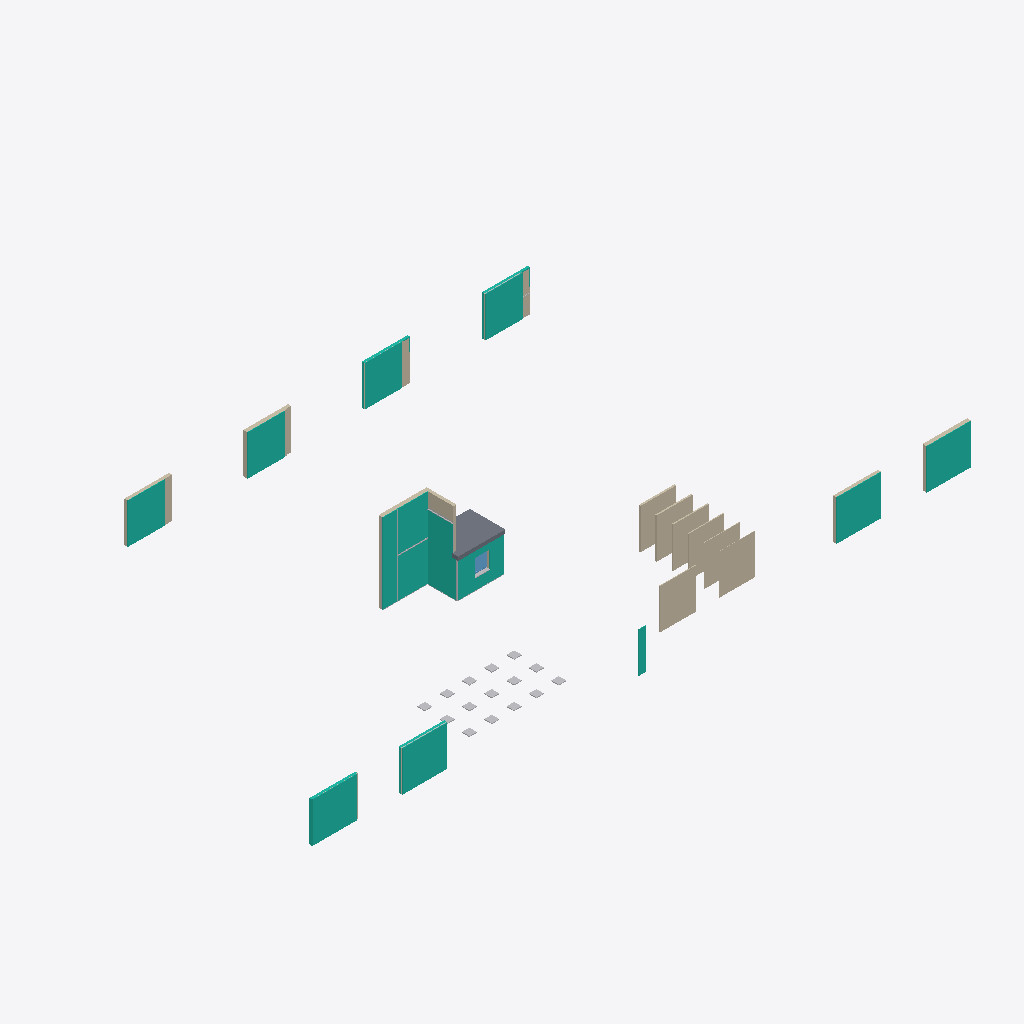
Isometric view of an IFC building model (IFC-SPF (STEP), schema IFC2X3, length unit metre), seen from the south-west, elements coloured by IFC class: 24 walls (beige), 23 other elements (light grey), 18 curtain walls (teal), 1 slab (grey), 1 window (light blue).
Extent 44.2 m × 19.5 m × 8.1 m (x, y, z). Storeys (3): Niveau Ref at 0.00 m; Niveau 1 at 2.70 m; Niveau 2 at 5.40 m. Elements (100): 42 IfcBuildingElementProxy, 38 IfcWallStandardCase, 18 IfcCurtainWall, 1 IfcSlab, 1 IfcWindow.

HEADER;
FILE_DESCRIPTION(('ViewDefinition [CoordinationView_V2.0]'),'2;1');
FILE_NAME('0001','2023-02-14T17:00:41',(''),(''),'The EXPRESS Data Manager Version 5.02.0100.07 : 28 Aug 2013','21.1.1.109 - Exporter 21.1.1.109 - Interface utilisateur alternative 21.1.1.109','');
FILE_SCHEMA(('IFC2X3'));
ENDSEC;
DATA;
#119=IFCPROJECT('0Jn4CGKu9F5wfZyJ$D10QW',#41,'0001',$,$,'','',(#111),#106);
#154=IFCSITE('0Jn4CGKu9F5wfZyJ$D10QY',#41,'Default',$,$,#153,$,$,.ELEMENT.,$,$,$,$,$);
#129=IFCBUILDING('0Jn4CGKu9F5wfZyJ$D10QX',#41,'',$,$,#32,$,'',.ELEMENT.,$,$,$);
#138=IFCBUILDINGSTOREY('0Jn4CGKu9F5wfZyJyo_$im',#41,'Niveau Ref',$,'Niveau:Ligne du Niveau',#136,$,'Niveau Ref',.ELEMENT.,-1.949161E-14);
#144=IFCBUILDINGSTOREY('0Jn4CGKu9F5wfZyJyo_$uc',#41,'Niveau 1',$,'Niveau:Ligne du Niveau',#143,$,'Niveau 1',.ELEMENT.,2.7);
#150=IFCBUILDINGSTOREY('0Jn4CGKu9F5wfZyJyo_$5H',#41,'Niveau 2',$,'Niveau:Ligne du Niveau',#149,$,'Niveau 2',.ELEMENT.,5.4000000000001);
#2238=IFCCURTAINWALL('2qtoIUpDrCK9e1k1fc5nWT',#41,'Mur-rideau:MYRAL - Panneaux M32 verticaux:396413',$,'Mur-rideau:MYRAL - Panneaux M32 verticaux',#2237,$,'396413');
#2528=IFCCURTAINWALL('2qtoIUpDrCK9e1k1fc5nd8',#41,'Mur-rideau:MYRAL - Panneaux M32 verticaux:396712',$,'Mur-rideau:MYRAL - Panneaux M32 verticaux',#2527,$,'396712');
#6307=IFCCURTAINWALL('1UYYRN75XAiRdooZa3efc0',#41,'Mur-rideau:MYRAL - Panneaux M32 verticaux:501134',$,'Mur-rideau:MYRAL - Panneaux M32 verticaux',#6306,$,'501134');
#9935=IFCCURTAINWALL('1dcFFbsoL1qfzsRvQe98zJ',#41,'Mur-rideau:MYRAL - Panneaux M32 verticaux:568510',$,'Mur-rideau:MYRAL - Panneaux M32 verticaux',#9934,$,'568510');
#1424=IFCCURTAINWALL('3jg6DxFFPF_hseUGCQsyhC',#41,'Mur-rideau:MYRAL - Panneaux M32 verticaux v2:391756',$,'Mur-rideau:MYRAL - Panneaux M32 verticaux v2',#1423,$,'391756');
#11066=IFCCURTAINWALL('0zL2BJQkD3V9f1Lt8FKkd6',#41,'Mur-rideau:MYRAL - Panneaux M32 verticaux:583662',$,'Mur-rideau:MYRAL - Panneaux M32 verticaux',#11065,$,'583662');
#10869=IFCCURTAINWALL('0zL2BJQkD3V9f1Lt8FKkd0',#41,'Mur-rideau:MYRAL - Panneaux M32 verticaux:583656',$,'Mur-rideau:MYRAL - Panneaux M32 verticaux',#10868,$,'583656');
#13772=IFCCURTAINWALL('0zL2BJQkD3V9f1Lt8FKkRP',#41,'Mur-rideau:MYRAL - Panneaux M32 verticaux:583921',$,'Mur-rideau:MYRAL - Panneaux M32 verticaux',#13771,$,'583921');
#10281=IFCWALLSTANDARDCASE('28Vhai_ETFiBOT2ZrWWk$f',#41,'Mur de base:Myral Therm w22 - 53mm - Isolant thermique extérieur:570737',$,'Mur de base:Myral Therm w22 - 53mm - Isolant thermique extérieur',#10255,#10279,'570737');
#11263=IFCCURTAINWALL('0zL2BJQkD3V9f1Lt8FKkPa',#41,'Mur-rideau:MYRAL - Panneaux M32 verticaux:583756',$,'Mur-rideau:MYRAL - Panneaux M32 verticaux',#11262,$,'583756');
#10191=IFCWALLSTANDARDCASE('17ypS0AtHA1h7egMPoMO9w',#41,'Mur de base:Kooltherm K15 20mm Isolation système de bardage pare-pluie_Kingspan Insulation_Wall:569389',$,'Mur de base:Kooltherm K15 20mm Isolation système de bardage pare-pluie_Kingspan Insulation_Wall',#10165,#10189,'569389');
#1372=IFCSLAB('30c2PhCU11zx_toYw78nuR',#41,'Sol:Dalle en béton - 250 mm:390657',$,'Sol:Dalle en béton - 250 mm',#1339,#1370,'390657',.FLOOR.);
#1688=IFCCURTAINWALL('3jg6DxFFPF_hseUGCQsyl_',#41,'Mur-rideau:MYRAL - Panneaux M32 verticaux v2:392062',$,'Mur-rideau:MYRAL - Panneaux M32 verticaux v2',#1687,$,'392062');
#3554=IFCCURTAINWALL('15oD$RKgHFK8_EGSlJcX4R',#41,'Mur-rideau:MYRAL - Panneaux M32 verticaux v2:468182',$,'Mur-rideau:MYRAL - Panneaux M32 verticaux v2',#3553,$,'468182');
#16751=IFCCURTAINWALL('3c_jEf_HL9ahQDKYyIktOR',#41,'Mur-rideau:MYRAL - Panneaux M32 verticaux v2:715893',$,'Mur-rideau:MYRAL - Panneaux M32 verticaux v2',#16750,$,'715893');
#16492=IFCCURTAINWALL('3c_jEf_HL9ahQDKYyIkt25',#41,'Mur-rideau:MYRAL - Panneaux M32 verticaux v2:715499',$,'Mur-rideau:MYRAL - Panneaux M32 verticaux v2',#16491,$,'715499');
#10606=IFCWALLSTANDARDCASE('0CjJQwpQLBSAJaQNo9ucDC',#41,'Mur de base:Kooltherm K15 100mm Isolation système de bardage pare-pluie_Kingspan Insulation_Wall:571523',$,'Mur de base:Kooltherm K15 100mm Isolation système de bardage pare-pluie_Kingspan Insulation_Wall',#10586,#10604,'571523');
#10680=IFCWALLSTANDARDCASE('1qKhwUNe94veATWJ$55BTh',#41,'Mur de base:Kooltherm K15 120mm Isolation système de bardage pare-pluie_Kingspan Insulation_Wall:572141',$,'Mur de base:Kooltherm K15 120mm Isolation système de bardage pare-pluie_Kingspan Insulation_Wall',#10660,#10678,'572141');
#10532=IFCWALLSTANDARDCASE('28Vhai_ETFiBOT2ZrWWksp',#41,'Mur de base:Kooltherm K15 80mm Isolation système de bardage pare-pluie_Kingspan Insulation_Wall:571179',$,'Mur de base:Kooltherm K15 80mm Isolation système de bardage pare-pluie_Kingspan Insulation_Wall',#10512,#10530,'571179');
#10366=IFCWALLSTANDARDCASE('28Vhai_ETFiBOT2ZrWWk$g',#41,'Mur de base:Kooltherm K15 40mm Isolation système de bardage pare-pluie_Kingspan Insulation_Wall:570738',$,'Mur de base:Kooltherm K15 40mm Isolation système de bardage pare-pluie_Kingspan Insulation_Wall',#10346,#10364,'570738');
#10447=IFCWALLSTANDARDCASE('28Vhai_ETFiBOT2ZrWWkpK',#41,'Mur de base:Kooltherm K15 60mm Isolation système de bardage pare-pluie_Kingspan Insulation_Wall:570956',$,'Mur de base:Kooltherm K15 60mm Isolation système de bardage pare-pluie_Kingspan Insulation_Wall',#10421,#10445,'570956');
#10845=IFCWALLSTANDARDCASE('0zL2BJQkD3V9f1Lt8FKkdE',#41,'Mur de base:Wall 1:583654',$,'Mur de base:Wall 1',#10828,#10843,'583654');
#336=IFCWALLSTANDARDCASE('30c2PhCU11zx_toYw78mVM',#41,'Mur de base:Wall 1:389068',$,'Mur de base:Wall 1',#319,#334,'389068');
#10805=IFCWALLSTANDARDCASE('0zL2BJQkD3V9f1Lt8FKkdC',#41,'Mur de base:Wall 1:583652',$,'Mur de base:Wall 1',#10787,#10803,'583652');
#6609=IFCCURTAINWALL('2f5FQI9g5BSwtNwf5k9lTh',#41,'Mur-rideau:MYRAL - Panneaux M32 verticaux:534015',$,'Mur-rideau:MYRAL - Panneaux M32 verticaux',#6608,$,'534015');
#16060=IFCWALLSTANDARDCASE('2F7ULM1x1EIhEt6IE4OlzL',#41,'Mur de base:Panneau contreventement:639090',$,'Mur de base:Panneau contreventement',#16032,#16058,'639090');
#376=IFCWALLSTANDARDCASE('30c2PhCU11zx_toYw78nWD',#41,'Mur de base:Wall 1:389143',$,'Mur de base:Wall 1',#359,#374,'389143');
#255=IFCWALLSTANDARDCASE('3ILy_GSM5Ft8nAbH5ZVSdg',#41,'Mur de base:Wall 1:285002',$,'Mur de base:Wall 1',#238,#253,'285002');
#183=IFCWALLSTANDARDCASE('3x_pW8LTX9DAAqgSt5Wk7e',#41,'Mur de base:Wall 1:280054',$,'Mur de base:Wall 1',#161,#179,'280054');
#4060=IFCCURTAINWALL('1UYYRN75XAiRdooZa3efrj',#41,'Mur-rideau:COB:500067',$,'Mur-rideau:COB',#4059,$,'500067');
#11460=IFCCURTAINWALL('0zL2BJQkD3V9f1Lt8FKkPx',#41,'Mur-rideau:COB:583763',$,'Mur-rideau:COB',#11459,$,'583763');
#14255=IFCCURTAINWALL('2F7ULM1x1EIhEt6IE4Olyy',#41,'Mur-rideau:COB:639003',$,'Mur-rideau:COB',#14254,$,'639003');
#7646=IFCCURTAINWALL('2z0rdbRx98uubF2Qa2gzGt',#41,'Mur-rideau:COB:545567',$,'Mur-rideau:COB',#7645,$,'545567');
#1290=IFCWINDOW('30c2PhCU11zx_toYw78naI',#41,'Fenêtre Myral sans bavette WT-2 panneaux:100 x 115 cm Myral:389384',$,'Fenêtre Myral sans bavette WT-2 panneaux:100 x 115 cm Myral',#17964,#1284,'389384',1.15,1.0);
#13988=IFCWALLSTANDARDCASE('0zL2BJQkD3V9f1Lt8FKkRL',#41,'Mur de base:Myral Therm w22 - 53mm - Isolant thermique extérieur:583933',$,'Mur de base:Myral Therm w22 - 53mm - Isolant thermique extérieur',#13968,#13986,'583933');
#13344=IFCWALLSTANDARDCASE('0zL2BJQkD3V9f1Lt8FKkQ2',#41,'Mur de base:Panneau contreventement:583850',$,'Mur de base:Panneau contreventement',#13316,#13342,'583850');
#3513=IFCBUILDINGELEMENTPROXY('15oD$RKgHFK8_EGSlJcYhB',#41,'Myral dilatation:Myral dilatation:466694',$,'Myral dilatation:Myral dilatation',#3512,#3507,'466694',$);
#3847=IFCBUILDINGELEMENTPROXY('0$vvYVoUX5HOG_KzoNYa2d',#41,'Myral épingle d''angle:Myral épingle d''angle:482777',$,'Myral épingle d''angle:Myral épingle d''angle',#3846,#3841,'482777',$);
#2890=IFCBUILDINGELEMENTPROXY('2H4PHsFGfDAO06BoTYuAwZ',#41,'Myral angle sortant:Myral angle sortant:417563',$,'Myral angle sortant:Myral angle sortant',#2889,#2884,'417563',$);
#7253=IFCBUILDINGELEMENTPROXY('1VKl51YKLEdACszJ7MxXig',#41,'Nuancier:Nuancier:537649',$,'Nuancier:Nuancier',#7252,#7247,'537649',$);
#6709=IFCBUILDINGELEMENTPROXY('1VKl51YKLEdACszJ7MxXp3',#41,'Nuancier:Nuancier:537560',$,'Nuancier:Nuancier',#6708,#6703,'537560',$);
#6853=IFCBUILDINGELEMENTPROXY('1VKl51YKLEdACszJ7MxXp_',#41,'Nuancier:Nuancier:537573',$,'Nuancier:Nuancier',#6852,#6847,'537573',$);
#6909=IFCBUILDINGELEMENTPROXY('1VKl51YKLEdACszJ7MxXiu',#41,'Nuancier:Nuancier:537635',$,'Nuancier:Nuancier',#6908,#6903,'537635',$);
#6981=IFCBUILDINGELEMENTPROXY('1VKl51YKLEdACszJ7MxXi$',#41,'Nuancier:Nuancier:537636',$,'Nuancier:Nuancier',#6980,#6975,'537636',$);
#7037=IFCBUILDINGELEMENTPROXY('1VKl51YKLEdACszJ7MxXir',#41,'Nuancier:Nuancier:537646',$,'Nuancier:Nuancier',#7036,#7031,'537646',$);
#7109=IFCBUILDINGELEMENTPROXY('1VKl51YKLEdACszJ7MxXiq',#41,'Nuancier:Nuancier:537647',$,'Nuancier:Nuancier',#7108,#7103,'537647',$);
#7181=IFCBUILDINGELEMENTPROXY('1VKl51YKLEdACszJ7MxXih',#41,'Nuancier:Nuancier:537648',$,'Nuancier:Nuancier',#7180,#7175,'537648',$);
#7325=IFCBUILDINGELEMENTPROXY('1VKl51YKLEdACszJ7MxXjF',#41,'Nuancier:Nuancier:537684',$,'Nuancier:Nuancier',#7324,#7319,'537684',$);
#7397=IFCBUILDINGELEMENTPROXY('1VKl51YKLEdACszJ7MxXjE',#41,'Nuancier:Nuancier:537685',$,'Nuancier:Nuancier',#7396,#7391,'537685',$);
#7613=IFCBUILDINGELEMENTPROXY('1VKl51YKLEdACszJ7MxXj3',#41,'Nuancier:Nuancier:537688',$,'Nuancier:Nuancier',#7612,#7607,'537688',$);
#13610=IFCWALLSTANDARDCASE('0zL2BJQkD3V9f1Lt8FKkQR',#41,'Mur de base:Isolant laine minérale - 40mm:583859',$,'Mur de base:Isolant laine minérale - 40mm',#13590,#13608,'583859');
#6577=IFCBUILDINGELEMENTPROXY('2f5FQI9g5BSwtNwf5k9i$V',#41,'Nuancier:Nuancier:531787',$,'Nuancier:Nuancier',#6576,#6571,'531787',$);
#7469=IFCBUILDINGELEMENTPROXY('1VKl51YKLEdACszJ7MxXjD',#41,'Nuancier:Nuancier:537686',$,'Nuancier:Nuancier',#7468,#7463,'537686',$);
#13565=IFCWALLSTANDARDCASE('0zL2BJQkD3V9f1Lt8FKkQQ',#41,'Mur de base:Isolant laine minérale - 40mm:583858',$,'Mur de base:Isolant laine minérale - 40mm',#13545,#13563,'583858');
#7541=IFCBUILDINGELEMENTPROXY('1VKl51YKLEdACszJ7MxXjC',#41,'Nuancier:Nuancier:537687',$,'Nuancier:Nuancier',#7540,#7535,'537687',$);
#16452=IFCBUILDINGELEMENTPROXY('3vE$WN1aL1hvcW9efmbBIX',#41,'Myral arrêt haut:Myral arrêt haut:702516',$,'Myral arrêt haut:Myral arrêt haut',#16451,#16446,'702516',$);
#6781=IFCBUILDINGELEMENTPROXY('1VKl51YKLEdACszJ7MxXp$',#41,'Nuancier:Nuancier:537572',$,'Nuancier:Nuancier',#6780,#6775,'537572',$);
#3244=IFCBUILDINGELEMENTPROXY('3X9nOVMQD0Gu$BHkQ5fvkB',#41,'Tablette:Tablette:435219',$,'Tablette:Tablette',#3243,#3238,'435219',$);
#9472=IFCWALLSTANDARDCASE('2z0rdbRx98uubF2Qa2gzHJ',#41,'Mur de base:Panneau contreventement:545659',$,'Mur de base:Panneau contreventement',#9452,#9470,'545659');
#14209=IFCWALLSTANDARDCASE('1VW44KovXCTQTs$8picieQ',#41,'Mur de base:Isolant laine minérale:634970',$,'Mur de base:Isolant laine minérale',#14189,#14207,'634970');
#6263=IFCWALLSTANDARDCASE('1UYYRN75XAiRdooZa3efzw',#41,'Mur de base:Panneau contreventement:500596',$,'Mur de base:Panneau contreventement',#6243,#6261,'500596');
#16197=IFCWALLSTANDARDCASE('1xGrmkbjDFsOLhBZnv679z',#41,'Mur de base:Myral Therm w22 - 53mm - Isolant thermique extérieur:664635',$,'Mur de base:Myral Therm w22 - 53mm - Isolant thermique extérieur',#16177,#16195,'664635');
#10755=IFCWALLSTANDARDCASE('13lw3Xyr99wgH60cYmAVpG',#41,'Mur de base:Myral Therm w22 - 53mm - Isolant thermique extérieur:574596',$,'Mur de base:Myral Therm w22 - 53mm - Isolant thermique extérieur',#10735,#10753,'574596');
#16151=IFCWALLSTANDARDCASE('2F7ULM1x1EIhEt6IE4Olq2',#41,'Mur de base:Isolant laine minérale:639525',$,'Mur de base:Isolant laine minérale',#16131,#16149,'639525');
#2803=IFCBUILDINGELEMENTPROXY('2H4PHsFGfDAO06BoTYuBo9',#41,'Myral arrêt haut:Myral arrêt haut:412977',$,'Myral arrêt haut:Myral arrêt haut',#2802,#2797,'412977',$);
#2197=IFCBUILDINGELEMENTPROXY('2qtoIUpDrCK9e1k1fc5nzc',#41,'Myral départ bas:Myral départ bas:396038',$,'Myral départ bas:Myral départ bas',#2196,#2191,'396038',$);
#9658=IFCBUILDINGELEMENTPROXY('2z0rdbRx98uubF2Qa2gz0p',#41,'Liteau:Liteau:546587',$,'Liteau:Liteau',#9657,#9652,'546587',$);
ENDSEC;